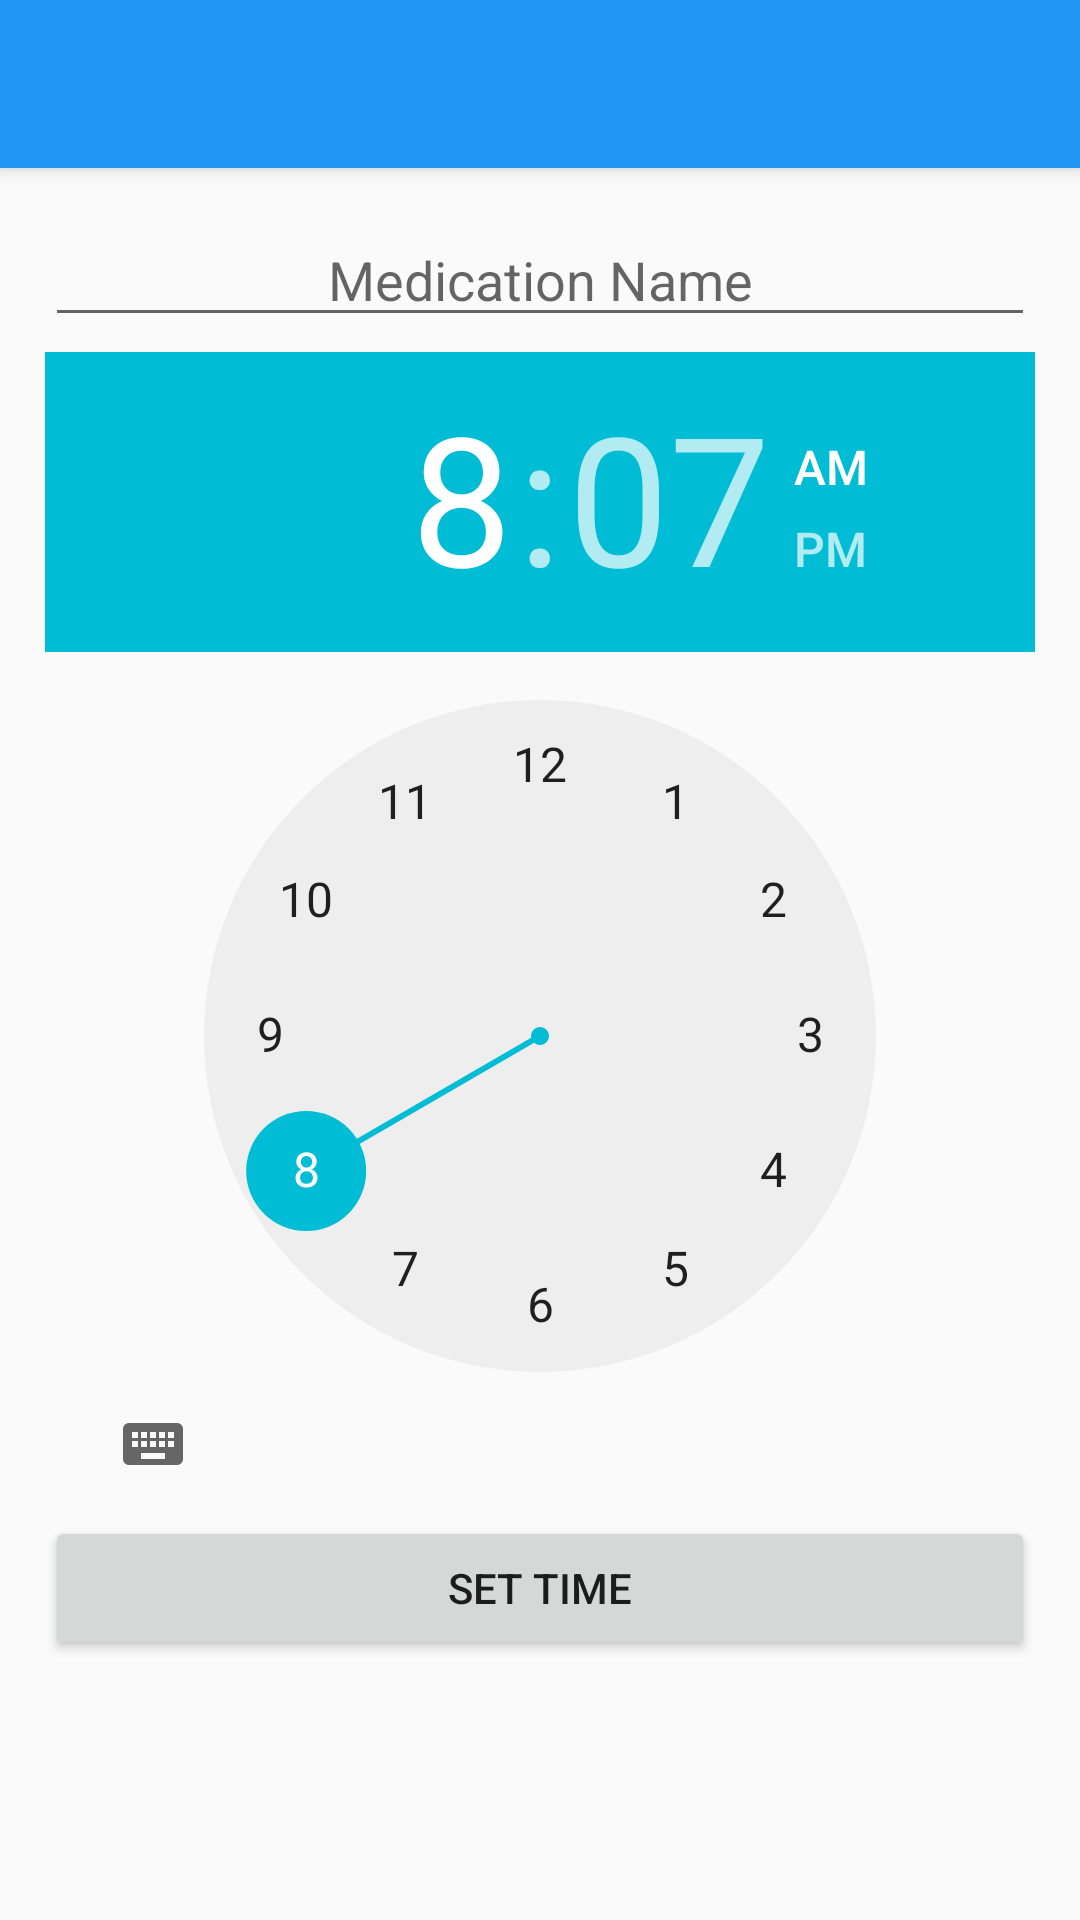

Reconstruct the res/layout file that produces this screen, plus the resources it refers to.
<!-- AndroidManifest.xml: application theme AppTheme -->
<!-- res/layout/activity_alarm.xml -->
<RelativeLayout xmlns:android="http://schemas.android.com/apk/res/android"
                xmlns:app="http://schemas.android.com/apk/res-auto"
                android:layout_width="match_parent"
                android:layout_height="match_parent"
    >

    <android.support.v7.widget.Toolbar
        xmlns:android="http://schemas.android.com/apk/res/android"
        xmlns:app="http://schemas.android.com/apk/res-auto"
        android:id="@+id/toolbar"
        style="@style/AppTheme.ToolBar"
        android:theme="@style/AppTheme.ToolBar"
        android:layout_width="fill_parent"
        android:layout_height="@dimen/abc_action_bar_default_height_material"
        android:elevation="4dp"
        android:transitionGroup="false"
        android:background="@color/primary"/>

    <RelativeLayout
        android:layout_width="match_parent"
        android:layout_height="match_parent"
        android:layout_below="@+id/toolbar"
        android:padding="15dp">

        <EditText
            android:layout_width="fill_parent"
            android:layout_height="wrap_content"
            android:hint="@string/medName"
            android:textAlignment="center"
            android:id="@+id/editText"
            android:layout_below="@+id/toolbar"
            android:layout_marginBottom="5dp"/>

        <TimePicker
            android:layout_width="wrap_content"
            android:layout_height="wrap_content"
            android:id="@+id/timePicker2"
            android:layout_below="@+id/editText"
            android:layout_centerHorizontal="true"
            android:layout_alignParentEnd="false"/>

        <TableLayout
            android:layout_width="wrap_content"
            android:layout_height="wrap_content"
            android:layout_below="@+id/timePicker2"
            android:id="@+id/dayTable"
            android:layout_centerHorizontal="true"
            android:stretchColumns="1,2,3,4,5,6,7"
            android:shrinkColumns="0"
            android:visibility="gone">

            <TableRow
                android:layout_width="match_parent"
                android:layout_height="match_parent"
                android:id="@+id/dayLabels">

                <TextView
                    android:layout_width="wrap_content"
                    android:layout_height="wrap_content"
                    android:text="@string/checkBox_Sunday"
                    android:id="@+id/labelSunday"
                    android:layout_column="1"
                    android:layout_gravity="bottom|center_horizontal"
                    android:labelFor="@+id/checkBox_Sunday"/>

                <TextView
                    android:layout_width="wrap_content"
                    android:layout_height="wrap_content"
                    android:text="@string/checkBox_Monday"
                    android:id="@+id/labelMonday"
                    android:layout_column="2"
                    android:layout_gravity="bottom|center_horizontal"
                    android:labelFor="@+id/checkBox_Monday"/>

                <TextView
                    android:layout_width="wrap_content"
                    android:layout_height="wrap_content"
                    android:text="@string/checkBox_Tuesday"
                    android:id="@+id/labelTuesday"
                    android:layout_column="3"
                    android:layout_gravity="bottom|center_horizontal"
                    android:labelFor="@+id/checkBox_Tuesday"/>

                <TextView
                    android:layout_width="wrap_content"
                    android:layout_height="wrap_content"
                    android:text="@string/checkBox_Wednesday"
                    android:id="@+id/labelWednesday"
                    android:layout_column="4"
                    android:layout_gravity="bottom|center_horizontal"
                    android:labelFor="@+id/checkBox_Wednesday"/>

                <TextView
                    android:layout_width="wrap_content"
                    android:layout_height="wrap_content"
                    android:text="@string/checkBox_Thursday"
                    android:id="@+id/labelThursday"
                    android:layout_column="5"
                    android:layout_gravity="bottom|center_horizontal"
                    android:labelFor="@+id/checkBox_Thursday"/>

                <TextView
                    android:layout_width="wrap_content"
                    android:layout_height="wrap_content"
                    android:text="@string/checkBox_Friday"
                    android:id="@+id/labelFriday"
                    android:layout_column="6"
                    android:layout_gravity="bottom|center_horizontal"
                    android:textAlignment="gravity"
                    android:labelFor="@+id/checkBox_Friday"/>

                <TextView
                    android:layout_width="wrap_content"
                    android:layout_height="wrap_content"
                    android:text="@string/checkBox_Sunday"
                    android:id="@+id/labelSaturday"
                    android:layout_column="7"
                    android:textAlignment="gravity"
                    android:layout_gravity="bottom|center_horizontal"
                    android:labelFor="@+id/checkBox_Saturday"/>
            </TableRow>

            <TableRow
                android:layout_width="match_parent"
                android:layout_height="wrap_content"
                android:orientation="horizontal"
                android:baselineAligned="false"
                android:id="@+id/dayCheckboxes">


                <CheckBox
                    android:layout_width="wrap_content"
                    android:layout_height="wrap_content"
                    android:id="@+id/checkBox_Sunday"
                    android:checked="false"
                    android:layout_column="1"
                    android:layout_gravity="top|center_horizontal"/>

                <CheckBox
                    android:layout_width="wrap_content"
                    android:layout_height="wrap_content"
                    android:id="@+id/checkBox_Monday"
                    android:layout_column="2"
                    android:layout_gravity="top|center_horizontal"/>

                <CheckBox
                    android:layout_width="wrap_content"
                    android:layout_height="wrap_content"
                    android:id="@+id/checkBox_Tuesday"
                    android:layout_column="3"
                    android:layout_gravity="top|center_horizontal"/>

                <CheckBox
                    android:layout_width="wrap_content"
                    android:layout_height="wrap_content"
                    android:id="@+id/checkBox_Wednesday"
                    android:layout_column="4"
                    android:layout_gravity="top|center_horizontal"/>

                <CheckBox
                    android:layout_width="wrap_content"
                    android:layout_height="wrap_content"
                    android:id="@+id/checkBox_Thursday"
                    android:layout_column="5"
                    android:layout_gravity="top|center_horizontal"/>

                <CheckBox
                    android:layout_width="wrap_content"
                    android:layout_height="wrap_content"
                    android:id="@+id/checkBox_Friday"
                    android:layout_column="6"
                    android:layout_gravity="top|center_horizontal"/>

                <CheckBox
                    android:layout_width="wrap_content"
                    android:layout_height="wrap_content"
                    android:id="@+id/checkBox_Saturday"
                    android:layout_column="7"
                    android:layout_gravity="top|center_horizontal"/>
            </TableRow>

        </TableLayout>

        <Button
            android:layout_width="fill_parent"
            android:layout_height="wrap_content"
            android:text="@string/setTime"
            android:id="@+id/button"
            android:onClick="onSetAlarmClick"
            android:layout_below="@+id/dayTable"/>

    </RelativeLayout>

</RelativeLayout>
<!-- resources referenced by this layout -->
<resources>
  <color name="primary">#2196F3</color>
  <string name="checkBox_Friday">F</string>
  <string name="checkBox_Monday">M</string>
  <string name="checkBox_Sunday">Su</string>
  <string name="checkBox_Thursday">Th</string>
  <string name="checkBox_Tuesday">T</string>
  <string name="checkBox_Wednesday">W</string>
  <string name="medName">Medication Name</string>
  <string name="setTime">Set Time</string>
  <style name="AppTheme.ToolBar" parent="Theme.MedTheme">
          <item name="android:textColorPrimary">@color/white</item>
          <item name="android:textColorSecondary">@color/white</item>
          <item name="android:textColor">@color/primary_text</item>
          <item name="android:popupMenuStyle">@style/AppTheme.ToolBar.Popup</item>
      </style>
  <style name="AppTheme" parent="Theme.MedTheme">
          
      </style>
  <style name="Theme.MedTheme" parent="Theme.AppCompat.Light.NoActionBar">
          <item name="actionBarStyle">@style/ToolBar</item>
          <item name="colorPrimary">@color/primary</item>
          <item name="colorPrimaryDark">@color/primary_dark</item>
          <item name="colorAccent">@color/accent</item>
      </style>
  <color name="white">#FFFFFF</color>
  <color name="primary_text">#212121</color>
  <style name="AppTheme.ToolBar.Popup" parent="Widget.AppCompat.Light.ListPopupWindow">
          <item name="android:divider">@color/divider</item>
          <item name="android:popupBackground">@color/white</item>
      </style>
  <color name="primary_dark">#1976D2</color>
  <color name="accent">#00BCD4</color>
  <color name="divider">#B6B6B6</color>
</resources>
